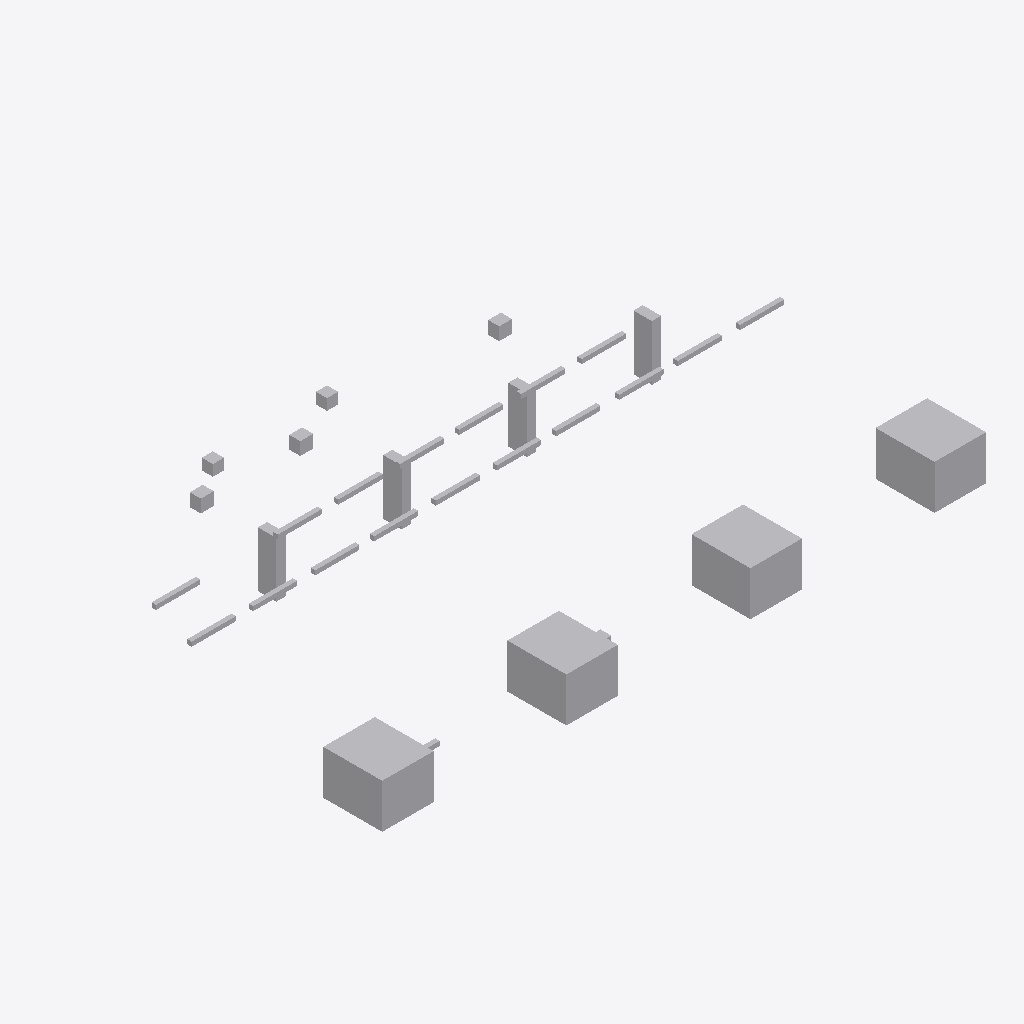
Isometric view of an IFC building model (IFC-SPF (STEP), schema IFC4, length unit metre), seen from the south-west, elements coloured by IFC class: 32 other elements (light grey).
Extent 16.4 m × 9.3 m × 2.2 m (x, y, z). Storeys (1): Utility Level at 0.00 m. Elements (32): 18 IfcPipeSegment, 8 IfcBuildingElementProxy, 4 IfcValve, 2 IfcPipeFitting.

HEADER;
FILE_DESCRIPTION(('ViewDefinition [DesignTransferView]'),'2;1');
FILE_NAME('v1_faulty.ifc','2026-07-12T00:00:00',('DatumGuard BIM Awards 2026'),('Synthetic Research Dataset'),'DatumGuard fixture generator 1.0.0','IfcOpenShell 0.8.5','Research validation only');
FILE_SCHEMA(('IFC4'));
ENDSEC;
DATA;
#11=IFCPROJECT('0DNpJY3B5PFAqmRYz4FiHr',$,'Virtual FAB EVAL-L1-S2104','Synthetic L1 seed 2104; candidate v1_faulty','SYNTHETIC_RESEARCH_MODEL','OpenBIM Evidence Guard controlled fixture','RESEARCH',(#6),#10);
#17=IFCSITE('1TJR2cX3DTvP$KLoKnzEO4',$,'Synthetic Research Site',$,$,#16,$,$,.ELEMENT.,$,$,$,$,$);
#23=IFCBUILDING('25ZtaH29zPD98mf6$fz5$z',$,'Virtual FAB Building',$,$,#22,$,$,.ELEMENT.,$,$,$);
#29=IFCBUILDINGSTOREY('1wdBzQHc1MsOb3PP7K0MFA',$,'Utility Level',$,$,#28,$,$,.ELEMENT.,0.0);
#708=IFCBUILDINGELEMENTPROXY('0SejptKI9TWwgQkV0ENje6',$,'L1 TL 001','Synthetic non-production research asset','FAB_TOOL',#695,#707,'VF-TL-001',.USERDEFINED.);
#735=IFCBUILDINGELEMENTPROXY('3jTbq9l5bNzuH6Lruvp9xa',$,'L1 TL 002','Synthetic non-production research asset','FAB_TOOL',#722,#734,'VF-TL-002',.USERDEFINED.);
#762=IFCBUILDINGELEMENTPROXY('3r_uT5ozjR9xRkAGa_F5x2',$,'L1 TL 003','Synthetic non-production research asset','FAB_TOOL',#749,#761,'VF-TL-003',.USERDEFINED.);
#789=IFCBUILDINGELEMENTPROXY('2fFV9qUaLMeRdAzceJXpLC',$,'L1 TL 004','Synthetic non-production research asset','FAB_TOOL',#776,#788,'VF-TL-004',.USERDEFINED.);
#685=IFCBUILDINGELEMENTPROXY('31ZOKuA55TBhCYonfogOa9',$,'L1 SP 004','Synthetic non-production research asset','UTILITY_SUPPORT',#672,#684,'VF-SP-004',.USERDEFINED.);
#617=IFCBUILDINGELEMENTPROXY('2VvK_UY_LNvBXUJzIT_XRY',$,'L1 SP 001','Synthetic non-production research asset','UTILITY_SUPPORT',#604,#616,'VF-SP-001',.USERDEFINED.);
#639=IFCBUILDINGELEMENTPROXY('1urlZQmUDH79y5OJKbxBpK',$,'L1 SP 002','Synthetic non-production research asset','UTILITY_SUPPORT',#626,#638,'VF-SP-002',.USERDEFINED.);
#662=IFCBUILDINGELEMENTPROXY('1e8rw9yXjGHf1vHJN21u5O',$,'L1 SP 003','Synthetic non-production research asset','UTILITY_SUPPORT',#649,#661,'VF-SP-003',.USERDEFINED.);
#816=IFCVALVE('2UrK5fDP9GaxgDhuqNyu0m',$,'L1 VL 001','Synthetic non-production research asset','UTILITY',#803,#815,'VF-VL-001',.NOTDEFINED.);
#844=IFCVALVE('2vOtvW9JfHNQB7zx9b6QPd',$,'L1 VL 002','Synthetic non-production research asset','UTILITY',#831,#843,'VF-VL-002',.NOTDEFINED.);
#900=IFCVALVE('3n8cDgMYfTqBFodx4QRXUZ',$,'L1 VL 004','Synthetic non-production research asset','UTILITY',#887,#899,'VF-VL-004',.NOTDEFINED.);
#338=IFCPIPESEGMENT('3kmCaTcqjQueutL8zKo5cE',$,'L1 PS 009','Synthetic non-production research asset','UTILITY',#325,#337,'VF-PS-009',.RIGIDSEGMENT.);
#114=IFCPIPESEGMENT('1X4WcatfPSFu70lBF8Ivsb',$,'L1 PS 001','Synthetic non-production research asset','UTILITY',#101,#113,'VF-PS-001',.RIGIDSEGMENT.);
#477=IFCPIPESEGMENT('2iSCISMPbU8xlXlblnUJ8H',$,'L1 PS 014','Synthetic non-production research asset','UTILITY',#464,#476,'VF-PS-014',.RIGIDSEGMENT.);
#589=IFCPIPESEGMENT('2fFV9qUaLMeRdAzceJXpLC',$,'L1 PS 018','Synthetic non-production research asset','UTILITY',#576,#588,'VF-PS-018',.RIGIDSEGMENT.);
#226=IFCPIPESEGMENT('3OEORfdY5V_BlEt_ORUIPy',$,'L1 PS 005','Synthetic non-production research asset','UTILITY',#213,#225,'VF-PS-005',.RIGIDSEGMENT.);
#310=IFCPIPESEGMENT('31a6NrjRzJHvY1TJhYKJjt',$,'L1 PS 008','Synthetic non-production research asset','UTILITY',#297,#309,'INVALID TAG',.RIGIDSEGMENT.);
#449=IFCPIPESEGMENT('09HMEgwv1RXgCcvH0NRURN',$,'L1 PS 013','Synthetic non-production research asset','UTILITY',#436,#448,'VF-PS-013',.RIGIDSEGMENT.);
#282=IFCPIPESEGMENT('33mUCYim9LuxKumQPAFpNY',$,'L1 PS 007','Synthetic non-production research asset','UTILITY',#269,#281,'VF-PS-007',.RIGIDSEGMENT.);
#366=IFCPIPESEGMENT('2PNK7hGi1VyBkHSdX$vHHp',$,'L1 PS 010','Synthetic non-production research asset','UTILITY',#353,#365,'VF-PS-010',.RIGIDSEGMENT.);
#170=IFCPIPESEGMENT('0aPhYI6bvNFuLgMtkuR_XT',$,'L1 PS 003','Synthetic non-production research asset','UTILITY',#157,#169,'VF-PS-003',.RIGIDSEGMENT.);
#393=IFCPIPESEGMENT('0sFeL_HQLI2fwnGIxv01tv',$,'L1 PS 011','Synthetic non-production research asset','UTILITY',#380,#392,'VF-PS-011',.RIGIDSEGMENT.);
#533=IFCPIPESEGMENT('1HwjHATWHThxYnjLoPJIsa',$,'L1 PS 016','Synthetic non-production research asset','UTILITY',#520,#532,'VF-PS-016',.RIGIDSEGMENT.);
#505=IFCPIPESEGMENT('3RvdaQ1qPGD9x5LCOMrx5T',$,'L1 PS 015','Synthetic non-production research asset','UTILITY',#492,#504,'VF-PS-015',.RIGIDSEGMENT.);
#198=IFCPIPESEGMENT('1fjApuCGXOSf8wpOO4UnY7',$,'L1 PS 004','Synthetic non-production research asset','UTILITY',#185,#197,'VF-PS-004',.RIGIDSEGMENT.);
#254=IFCPIPESEGMENT('0FPOF4$mDUfxKZNszIrbyw',$,'L1 PS 006','Synthetic non-production research asset','UTILITY',#241,#253,'VF-PS-006',.RIGIDSEGMENT.);
#561=IFCPIPESEGMENT('0iiTMUVc1KaxVpma$ULwzy',$,'L1 PS 017','Synthetic non-production research asset','UTILITY',#548,#560,'VF-PS-017',.RIGIDSEGMENT.);
#142=IFCPIPESEGMENT('0Mjod0tNHTVwCWg8FfR1PR',$,'L1 PS 002','Synthetic non-production research asset','UTILITY',#129,#141,'VF-PS-002',.RIGIDSEGMENT.);
#59=IFCPIPEFITTING('111V291UrJDB2yRaEl2XDo',$,'L1 PF 001','Synthetic non-production research asset','UTILITY',#46,#58,'VF-PF-001',.NOTDEFINED.);
#87=IFCPIPEFITTING('38LqKNbC5NRQfOordidCYm',$,'L1 PF 002','Synthetic non-production research asset','UTILITY',#74,#86,$,.NOTDEFINED.);
#421=IFCPIPESEGMENT('0ibUQBn8PJi89JiPoqbQig',$,'L1 PS 012','Synthetic non-production research asset','UTILITY',#408,#420,'VF-PS-012',.RIGIDSEGMENT.);
#872=IFCVALVE('0DdVDL6L9Mn8hMTDGgdW82',$,'L1 VL 003','Synthetic non-production research asset','UTILITY',#859,#871,'VF-VL-003',.NOTDEFINED.);
ENDSEC;
